73-way image classification set "abeilles-cap200" from GitHub (axelcarlier/abeilles-cap200); label vocabulary: Amegilla quadrifasciata, Andrena agilissima, Andrena bicolor, Andrena cineraria, Andrena clarkella, Andrena denticulata, Andrena flavipes, Andrena florea, Andrena fulva, Andrena gravida, Andrena haemorrhoa, Andrena hattorfiana, Andrena nigroaenea, Andrena nitida, Andrena nycthemera, Andrena thoracica, Andrena vaga, Andrena ventralis, Anthidiellum strigatum, Anthidium florentinum, Anthidium manicatum, Anthidium oblongatum, Anthidium septemspinosum, Anthophora bimaculata, Anthophora furcata, Anthophora plumipes, Apis mellifera, Apis mellifera iberiensis, Bombus argillaceus, Bombus bohemicus, Bombus campestris, Bombus hortorum, Bombus humilis, Bombus hypnorum, Bombus lapidarius, Bombus lucorum, Bombus muscorum, Bombus pascuorum, Bombus pratorum, Bombus ruderatus, Bombus rupestris, Bombus sylvarum, Bombus terrestris, Bombus terrestris lusitanicus, Bombus vestalis, Ceratina cucurbitina, Chelostoma florisomne, Colletes cunicularius, Colletes hederae, Dasypoda hirtipes, Halictus rubicundus, Halictus scabiosae, Halictus sexcinctus, Heriades truncorum, Hylaeus variegatus, Lithurgus chrysurus, Macropis europaea, Megachile centuncularis, Megachile ericetorum, Megachile sculpturalis, Melecta albifrons, Nomada goodeniana, Nomada lathburiana, Osmia aurulenta, Osmia bicolor, Osmia bicornis, Osmia caerulescens, Osmia cornuta, Rhodanthidium septemdentatum, Rhodanthidium sticticum, Sphecodes albilabris, Xylocopa valga, Xylocopa violacea.

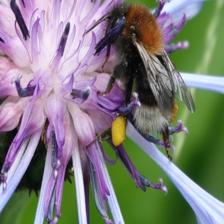
Label: Bombus hypnorum

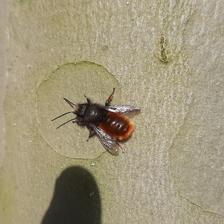
Label: Osmia cornuta

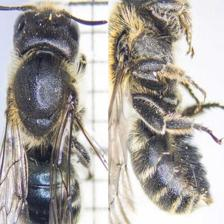
Label: Osmia caerulescens

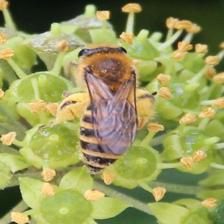
Label: Colletes hederae

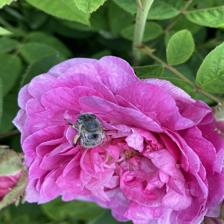
Label: Anthophora plumipes

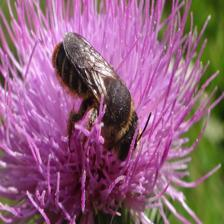
Label: Lithurgus chrysurus
